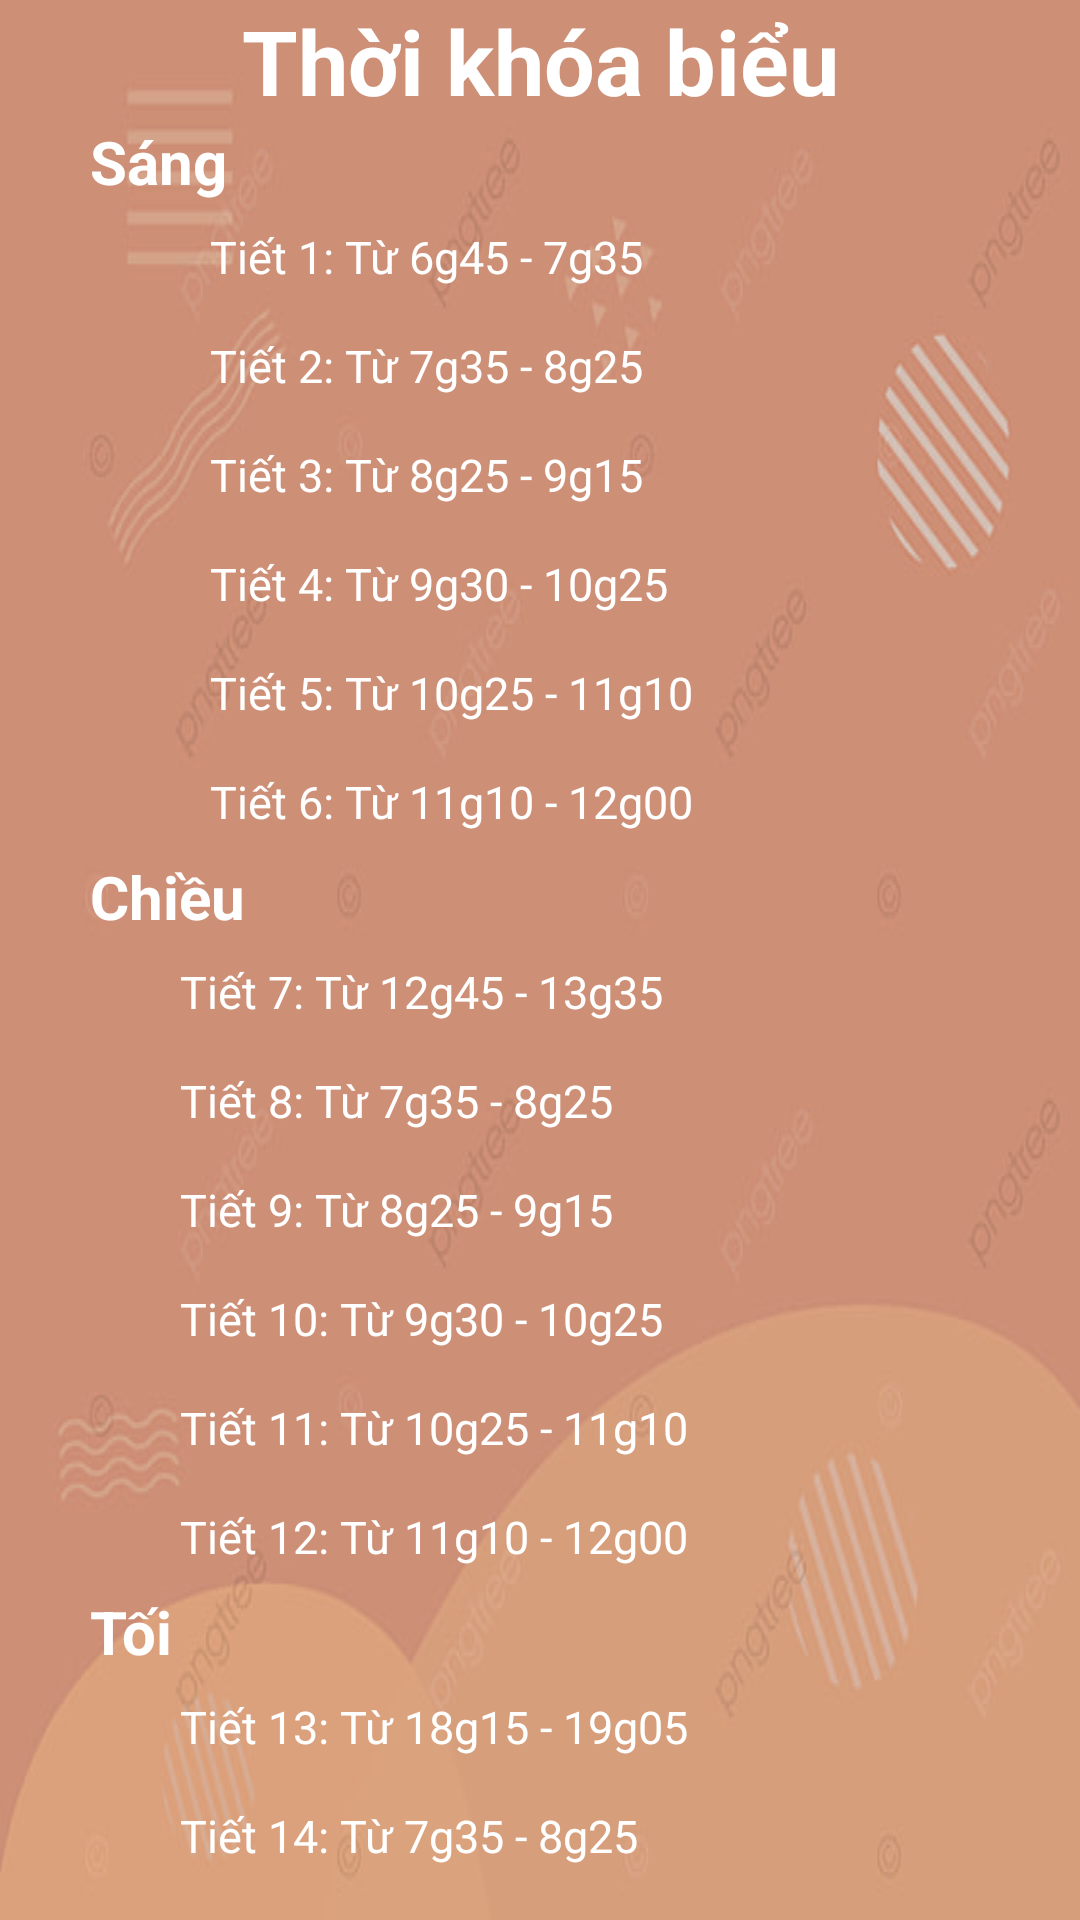

Layout XML and referenced resources for this Android screen:
<!-- AndroidManifest.xml: application theme Theme.FinalLayout -->
<!-- res/layout/fragment_cart.xml -->
<?xml version="1.0" encoding="utf-8"?>
<FrameLayout xmlns:android="http://schemas.android.com/apk/res/android"
    xmlns:tools="http://schemas.android.com/tools"
    android:layout_width="match_parent"
    android:layout_height="match_parent"
    android:background="@drawable/cart"
    tools:context=".CartFragment">

    <LinearLayout
        android:layout_width="match_parent"
        android:layout_height="wrap_content"
        android:orientation="vertical">

        <TextView
            android:id="@+id/textView"
            android:layout_width="match_parent"
            android:layout_height="match_parent"
            android:layout_marginStart="0dp"
            android:radius="30dp"
            android:text="Thời khóa biểu"
            android:textAlignment="center"
            android:textColor="@android:color/white"
            android:textSize="30sp"
            android:textStyle="bold" />

        <TextView
            android:id="@+id/textView1"
            android:layout_width="match_parent"
            android:layout_height="wrap_content"
            android:layout_marginStart="30dp"
            android:text="Sáng"
            android:textColor="@android:color/white"
            android:textSize="20dp"
            android:textStyle="bold" />

        <TextView
            android:id="@+id/textView2"
            android:layout_width="325dp"
            android:layout_height="wrap_content"
            android:layout_marginStart="70dp"
            android:layout_marginTop="8dp"
            android:layout_marginEnd="16dp"
            android:layout_marginBottom="8dp"
            android:text="Tiết 1: Từ 6g45 - 7g35"
            android:textColor="@android:color/white"
            android:textSize="15dp" />

        <TextView
            android:id="@+id/textView3"
            android:layout_width="325dp"
            android:layout_height="wrap_content"
            android:layout_marginStart="70dp"
            android:layout_marginTop="8dp"
            android:layout_marginEnd="16dp"
            android:layout_marginBottom="8dp"
            android:text="Tiết 2: Từ 7g35 - 8g25"
            android:textColor="@android:color/white"
            android:textSize="15dp" />

        <TextView
            android:id="@+id/textView4"
            android:layout_width="325dp"
            android:layout_height="wrap_content"
            android:layout_marginStart="70dp"
            android:layout_marginTop="8dp"
            android:layout_marginEnd="16dp"
            android:layout_marginBottom="8dp"
            android:text="Tiết 3: Từ 8g25 - 9g15"
            android:textColor="@android:color/white"
            android:textSize="15dp" />

        <TextView
            android:id="@+id/textView5"
            android:layout_width="306dp"
            android:layout_height="wrap_content"
            android:layout_marginStart="70dp"
            android:layout_marginTop="8dp"
            android:layout_marginEnd="16dp"
            android:layout_marginBottom="8dp"
            android:text="Tiết 4: Từ 9g30 - 10g25"
            android:textColor="@android:color/white"
            android:textSize="15dp" />

        <TextView
            android:id="@+id/textView6"
            android:layout_width="337dp"
            android:layout_height="wrap_content"
            android:layout_marginStart="70dp"
            android:layout_marginTop="8dp"
            android:layout_marginEnd="16dp"
            android:layout_marginBottom="8dp"
            android:text="Tiết 5: Từ 10g25 - 11g10"
            android:textColor="@android:color/white"
            android:textSize="15dp" />

        <TextView
            android:id="@+id/textView7"
            android:layout_width="326dp"
            android:layout_height="wrap_content"
            android:layout_marginStart="70dp"
            android:layout_marginTop="8dp"
            android:layout_marginEnd="16dp"
            android:layout_marginBottom="8dp"
            android:text="Tiết 6: Từ 11g10 - 12g00"
            android:textColor="@android:color/white"
            android:textSize="15dp" />

        <TextView
            android:id="@+id/textView8"
            android:layout_width="match_parent"
            android:layout_height="wrap_content"
            android:layout_marginStart="30dp"
            android:text="Chiều"
            android:textColor="@android:color/white"
            android:textSize="20dp"
            android:textStyle="bold" />

        <TextView
            android:id="@+id/textView9"
            android:layout_width="390dp"
            android:layout_height="wrap_content"
            android:layout_marginStart="60dp"
            android:layout_marginTop="8dp"
            android:layout_marginEnd="16dp"
            android:layout_marginBottom="8dp"
            android:text="Tiết 7: Từ 12g45 - 13g35"
            android:textColor="@android:color/white"
            android:textSize="15dp" />

        <TextView
            android:id="@+id/textView10"
            android:layout_width="325dp"
            android:layout_height="wrap_content"
            android:layout_marginStart="60dp"
            android:layout_marginTop="8dp"
            android:layout_marginEnd="16dp"
            android:layout_marginBottom="8dp"
            android:text="Tiết 8: Từ 7g35 - 8g25"
            android:textColor="@android:color/white"
            android:textSize="15dp" />

        <TextView
            android:id="@+id/textView11"
            android:layout_width="325dp"
            android:layout_height="wrap_content"
            android:layout_marginStart="60dp"
            android:layout_marginTop="8dp"
            android:layout_marginEnd="16dp"
            android:layout_marginBottom="8dp"
            android:text="Tiết 9: Từ 8g25 - 9g15"
            android:textColor="@android:color/white"
            android:textSize="15dp" />

        <TextView
            android:id="@+id/textView12"
            android:layout_width="390dp"
            android:layout_height="wrap_content"
            android:layout_marginStart="60dp"
            android:layout_marginTop="8dp"
            android:layout_marginEnd="16dp"
            android:layout_marginBottom="8dp"
            android:text="Tiết 10: Từ 9g30 - 10g25"
            android:textColor="@android:color/white"
            android:textSize="15dp" />

        <TextView
            android:id="@+id/textView13"
            android:layout_width="390dp"
            android:layout_height="wrap_content"
            android:layout_marginStart="60dp"
            android:layout_marginTop="8dp"
            android:layout_marginEnd="16dp"
            android:layout_marginBottom="8dp"
            android:text="Tiết 11: Từ 10g25 - 11g10"
            android:textColor="@android:color/white"
            android:textSize="15dp" />

        <TextView
            android:id="@+id/textView14"
            android:layout_width="390dp"
            android:layout_height="wrap_content"
            android:layout_marginStart="60dp"
            android:layout_marginTop="8dp"
            android:layout_marginEnd="16dp"
            android:layout_marginBottom="8dp"
            android:text="Tiết 12: Từ 11g10 - 12g00"
            android:textColor="@android:color/white"
            android:textSize="15dp" />
        <TextView
            android:id="@+id/textView15"
            android:layout_width="match_parent"
            android:layout_height="wrap_content"
            android:layout_marginStart="30dp"
            android:text="Tối"
            android:textColor="@android:color/white"
            android:textSize="20dp"
            android:textStyle="bold" />

        <TextView
            android:id="@+id/textView16"
            android:layout_width="390dp"
            android:layout_height="wrap_content"
            android:layout_marginStart="60dp"
            android:layout_marginTop="8dp"
            android:layout_marginEnd="16dp"
            android:layout_marginBottom="8dp"
            android:text="Tiết 13: Từ 18g15 - 19g05"
            android:textColor="@android:color/white"
            android:textSize="15dp" />

        <TextView
            android:id="@+id/textView17"
            android:layout_width="325dp"
            android:layout_height="wrap_content"
            android:layout_marginStart="60dp"
            android:layout_marginTop="8dp"
            android:layout_marginEnd="16dp"
            android:layout_marginBottom="8dp"
            android:text="Tiết 14: Từ 7g35 - 8g25"
            android:textColor="@android:color/white"
            android:textSize="15dp" />

        <TextView
            android:id="@+id/textView18"
            android:layout_width="390dp"
            android:layout_height="wrap_content"
            android:layout_marginStart="60dp"
            android:layout_marginTop="8dp"
            android:layout_marginEnd="16dp"
            android:layout_marginBottom="8dp"
            android:text="Tiết 15: Từ 19g55 - 20g45"
            android:textColor="@android:color/white"
            android:textSize="15dp" />
    </LinearLayout>


</FrameLayout>
<!-- resources referenced by this layout -->
<resources>
  <!-- drawable cart: png bitmap (drawable, 92887 bytes) -->
  <style name="Theme.FinalLayout" parent="Base.Theme.FinalLayout" />
  <style name="Base.Theme.FinalLayout" parent="Theme.Material3.DayNight.NoActionBar">
          
          
      </style>
</resources>
